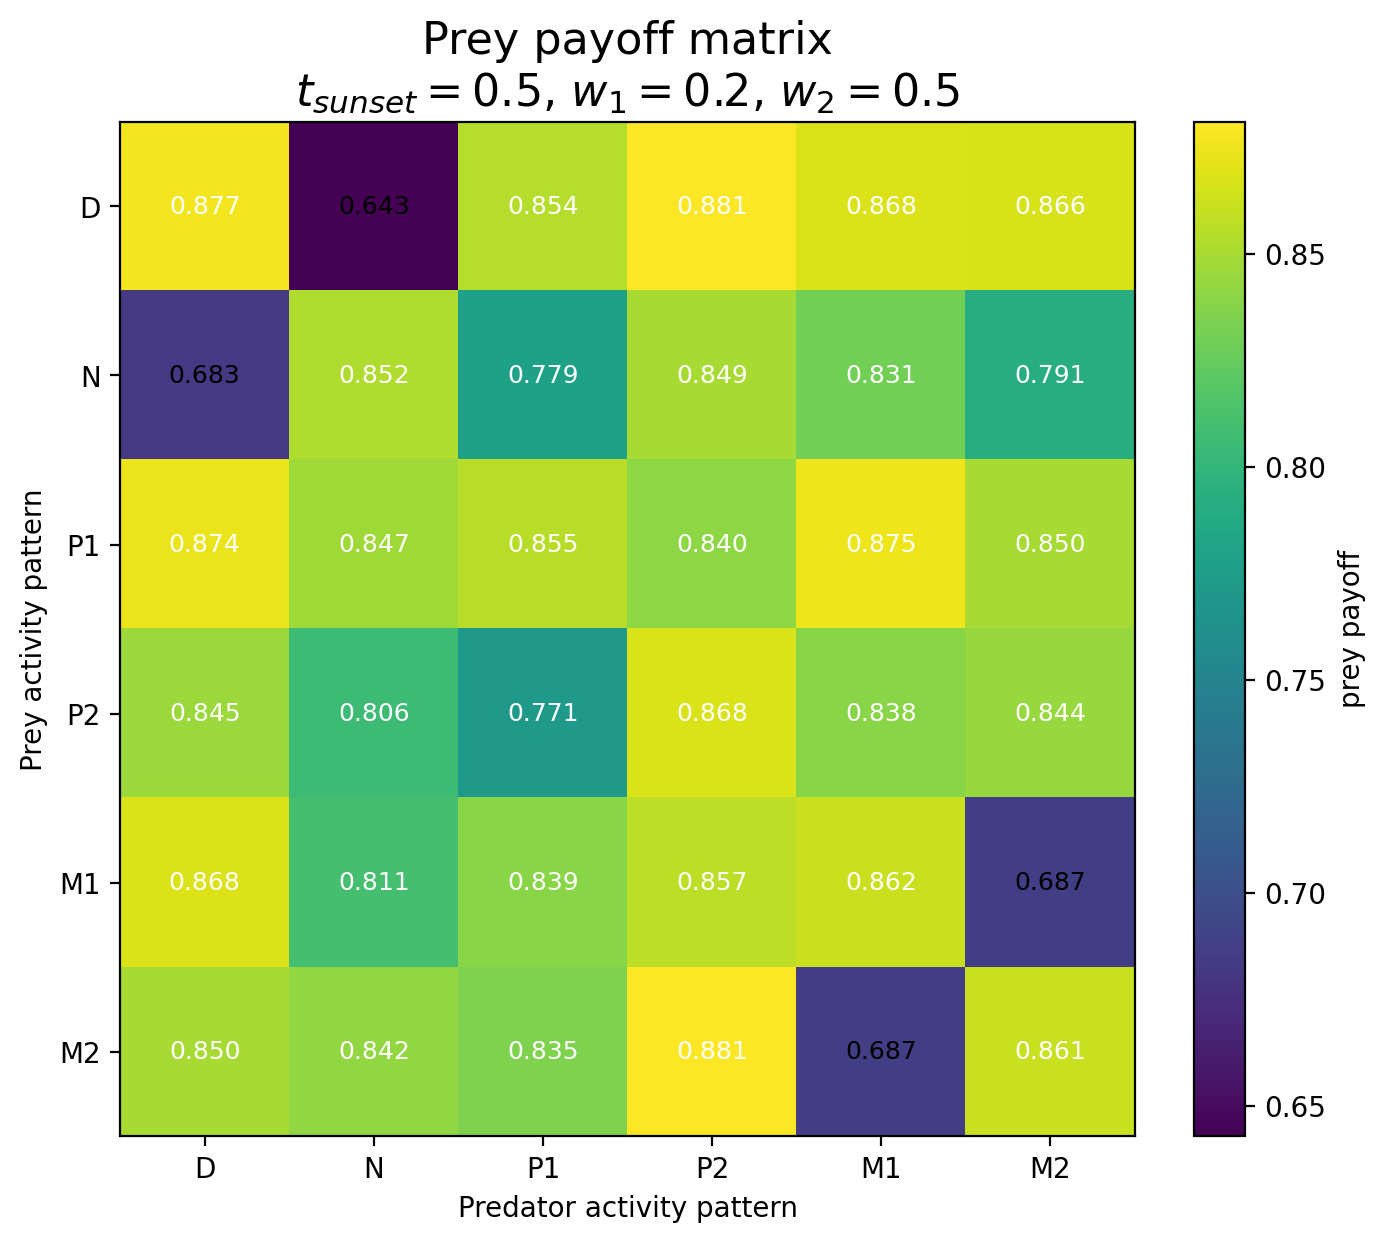

The data file committed next to this chart (first rows):
Prey / Predator, D, N, P1, P2, M1, M2
D, 0.8766, 0.6428, 0.8543, 0.8808, 0.868, 0.8663
N, 0.6828, 0.8522, 0.7789, 0.8494, 0.8306, 0.7912
P1, 0.8736, 0.8473, 0.8553, 0.8404, 0.8746, 0.8501
P2, 0.8453, 0.8059, 0.7712, 0.8679, 0.8384, 0.8438
M1, 0.8681, 0.811, 0.8389, 0.8568, 0.8619, 0.6866
M2, 0.8501, 0.842, 0.8352, 0.8809, 0.6871, 0.861
